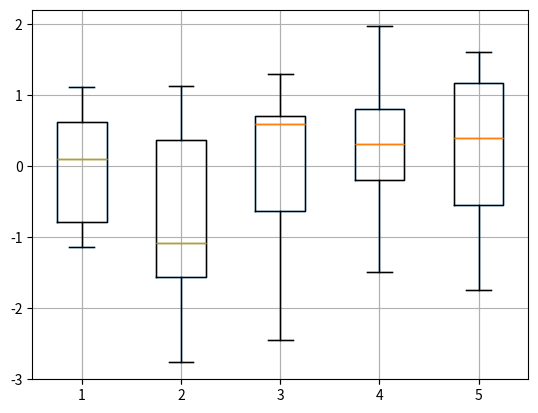

This figure's Python source:
import pandas as pd 
import numpy as np 
import matplotlib.pyplot as plt

df= pd.DataFrame(np.random.randn(10,5), columns = ['A','B','C','D','E'])
df.plot.box(grid='True')

plt.boxplot(df)
plt.show()